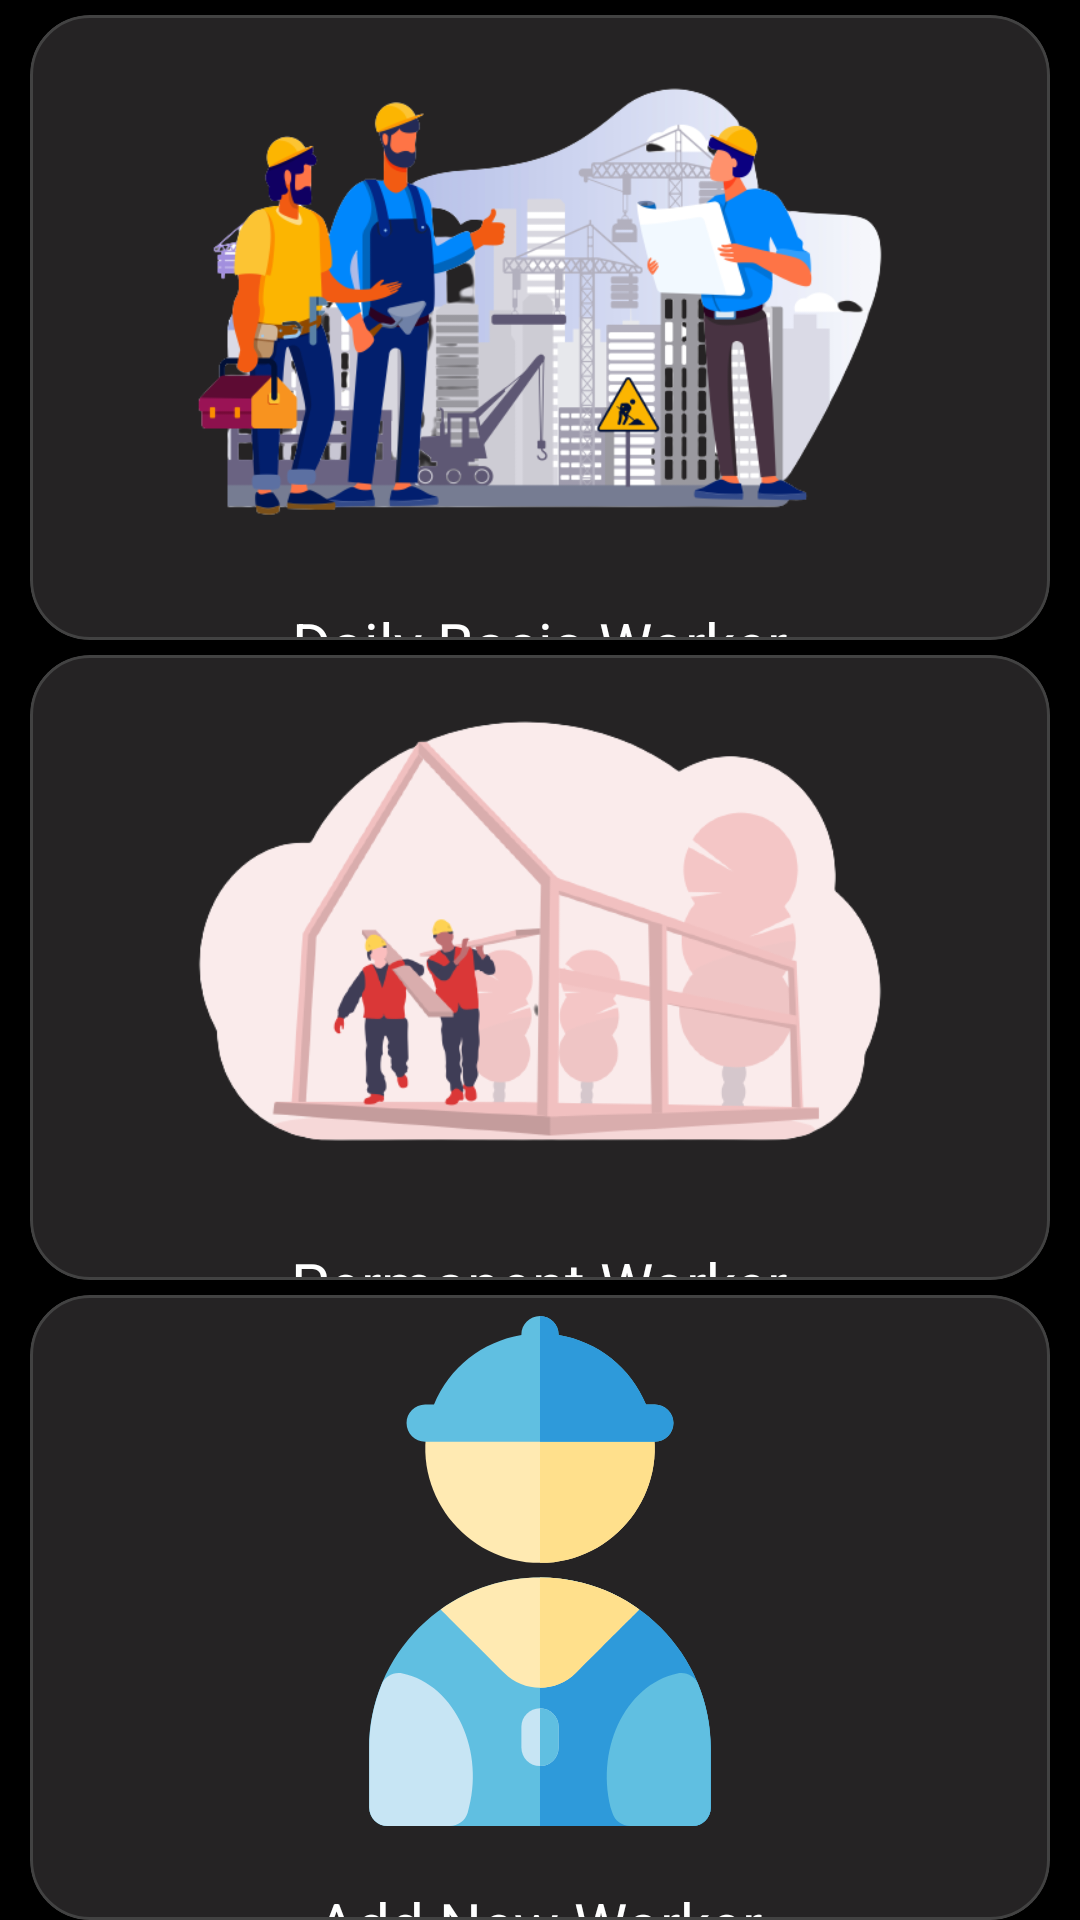

Write the Android layout XML for this screen, with the resource values it uses.
<!-- AndroidManifest.xml: application theme Theme.EzManager -->
<!-- res/layout/fragment_worker.xml -->
<?xml version="1.0" encoding="utf-8"?>
<LinearLayout xmlns:android="http://schemas.android.com/apk/res/android"
    xmlns:tools="http://schemas.android.com/tools"
    android:layout_width="match_parent"
    android:layout_height="match_parent"
    xmlns:app="http://schemas.android.com/apk/res-auto"
    android:orientation="vertical"
    android:background="@color/black"
    android:weightSum="3"
    >

    <com.google.android.material.card.MaterialCardView
        android:id="@+id/worker_card1"
        android:layout_width="match_parent"
        android:layout_marginHorizontal="10dp"
        android:layout_height="0dp"
        android:layout_weight="1"
        android:layout_gravity="center_horizontal"
        android:layout_marginTop="5dp"
        android:elevation="100dp"
        app:cardCornerRadius="20dp"
        app:cardBackgroundColor="#252324"
        app:strokeColor="#424242"
        app:strokeWidth="1dp"
        android:clickable="true"
        android:focusable="true">

        <LinearLayout
            android:layout_width="match_parent"
            android:layout_height="wrap_content"
            android:orientation="vertical">

            <ImageView
                android:layout_width="match_parent"
                android:layout_height="170dp"
                android:layout_margin="7dp"
                android:layout_gravity="center_horizontal"
                android:src="@drawable/ic_daily_worker" />

            <TextView
                android:layout_width="wrap_content"
                android:layout_height="wrap_content"
                android:layout_below="@id/CustomerHistoryUserImage"
                android:layout_gravity="center_horizontal"
                android:layout_marginTop="12dp"
                android:text="Daily Basis Worker"
                android:textColor="@color/white"
                android:textSize="20dp" />

        </LinearLayout>

    </com.google.android.material.card.MaterialCardView>


    <com.google.android.material.card.MaterialCardView
        android:id="@+id/worker_card2"
        android:layout_width="match_parent"
        android:layout_marginHorizontal="10dp"
        android:layout_height="0dp"
        android:layout_weight="1"
        android:layout_gravity="center_horizontal"
        android:layout_marginTop="5dp"
        android:elevation="100dp"
        app:cardCornerRadius="20dp"
        app:cardBackgroundColor="#252324"
        app:strokeColor="#424242"
        app:strokeWidth="1dp"
        android:clickable="true"
        android:focusable="true">

        <LinearLayout
            android:layout_width="match_parent"
            android:layout_height="wrap_content"
            android:orientation="vertical">

            <ImageView
                android:layout_width="match_parent"
                android:layout_height="170dp"
                android:layout_margin="7dp"
                android:layout_gravity="center_horizontal"
                android:src="@drawable/ilus_construction" />

            <TextView
                android:layout_width="wrap_content"
                android:layout_height="wrap_content"
                android:layout_below="@id/CustomerHistoryUserImage"
                android:layout_gravity="center_horizontal"
                android:layout_marginTop="12dp"
                android:text="Permanent Worker"
                android:textColor="@color/white"
                android:textSize="20dp" />

        </LinearLayout>

    </com.google.android.material.card.MaterialCardView>


    <com.google.android.material.card.MaterialCardView
        android:id="@+id/worker_card3"
        android:layout_width="match_parent"
        android:layout_marginHorizontal="10dp"
        android:layout_height="0dp"
        android:layout_weight="1"
        android:layout_gravity="center_horizontal"
        android:layout_marginTop="5dp"
        android:elevation="100dp"
        app:cardCornerRadius="20dp"
        app:cardBackgroundColor="#252324"
        app:strokeColor="#424242"
        app:strokeWidth="1dp"
        android:clickable="true"
        android:focusable="true">

        <LinearLayout
            android:layout_width="match_parent"
            android:layout_height="wrap_content"
            android:orientation="vertical">

            <ImageView
                android:layout_width="match_parent"
                android:layout_height="170dp"
                android:layout_margin="7dp"
                android:layout_gravity="center_horizontal"
                android:src="@drawable/ic_architect_svgrepo_com" />

            <TextView
                android:layout_width="wrap_content"
                android:layout_height="wrap_content"
                android:layout_below="@id/CustomerHistoryUserImage"
                android:layout_gravity="center_horizontal"
                android:layout_marginTop="12dp"
                android:text="Add New Worker"
                android:textColor="@color/white"
                android:textSize="20dp" />

        </LinearLayout>
    </com.google.android.material.card.MaterialCardView>

</LinearLayout>
<!-- resources referenced by this layout -->
<resources>
  <!-- drawable ic_architect_svgrepo_com: vector/xml drawable (drawable, 3595 chars, omitted) -->
  <!-- drawable ic_daily_worker: png bitmap (drawable-v24, 98407 bytes) -->
  <!-- drawable ilus_construction: png bitmap (drawable, 76750 bytes) -->
  <style name="Theme.EzManager" parent="Theme.MaterialComponents.DayNight.NoActionBar">
          
          <item name="colorPrimary">@color/purple_200</item>
          <item name="colorPrimaryVariant">@color/purple_700</item>
          <item name="colorOnPrimary">@color/black</item>
          
          <item name="colorSecondary">@color/teal_200</item>
          <item name="colorSecondaryVariant">@color/teal_200</item>
          <item name="colorOnSecondary">@color/black</item>
          
          <item name="android:statusBarColor" tools:targetApi="l">?attr/colorPrimaryVariant</item>
          
      </style>
  <!-- not gathered from this repository: default colours our renderer supplied (Android Studio template values) -->
  <color name="purple_200">#FFBB86FC</color>
  <color name="purple_700">#FF3700B3</color>
  <color name="teal_200">#FF03DAC5</color>
  <color name="black">#FF000000</color>
  <color name="white">#FFFFFFFF</color>
</resources>
